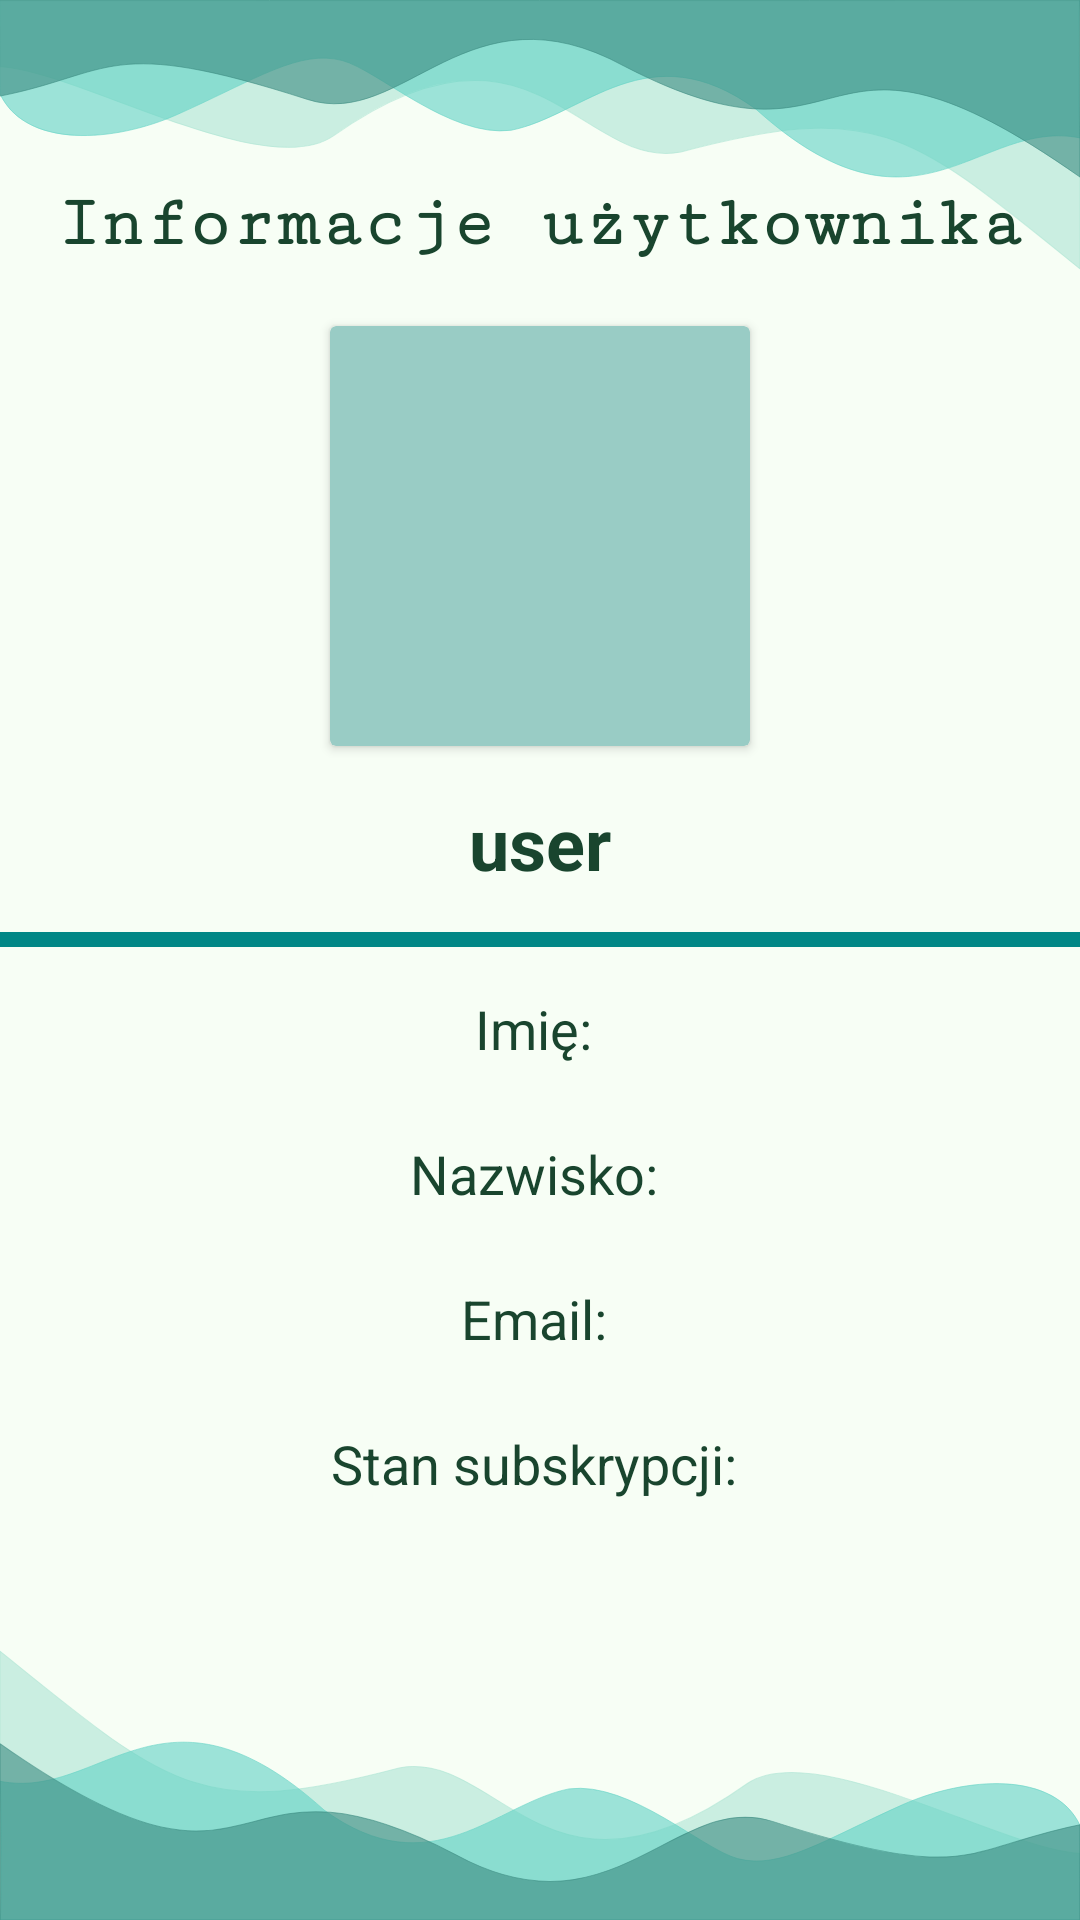

Layout XML and referenced resources for this Android screen:
<!-- AndroidManifest.xml: application theme Theme.QuizApp -->
<!-- res/layout/fragment_profile.xml -->
<?xml version="1.0" encoding="utf-8"?>
<androidx.constraintlayout.widget.ConstraintLayout xmlns:android="http://schemas.android.com/apk/res/android"
    xmlns:app="http://schemas.android.com/apk/res-auto"
    xmlns:tools="http://schemas.android.com/tools"
    android:id="@+id/constraintLayoutProfile"
    android:layout_width="match_parent"
    android:layout_height="match_parent"
    android:background="@drawable/backgroundmobiletopbottom"
    tools:context="pl.dominikpiskor.quizapp.Fragments.ProfileFragment">

    <ProgressBar
        android:id="@+id/progressBarProfile"
        style="?android:attr/progressBarStyle"
        android:layout_width="200dp"
        android:layout_height="200dp"
        android:translationZ="200dp"
        android:visibility="invisible"
        app:layout_constraintBottom_toBottomOf="parent"
        app:layout_constraintEnd_toEndOf="parent"
        app:layout_constraintHorizontal_bias="0.5"
        app:layout_constraintStart_toStartOf="parent"
        app:layout_constraintTop_toTopOf="parent"
        app:layout_constraintVertical_bias="0.4" />


    <androidx.cardview.widget.CardView
        android:id="@+id/cardLargeA"
        android:layout_width="140dp"
        android:layout_height="140dp"
        android:clickable="false"
        android:elevation="100dp"
        android:focusable="false"
        app:cardBackgroundColor="#99ccc5"
        app:layout_constraintBottom_toBottomOf="parent"
        app:layout_constraintEnd_toEndOf="parent"
        app:layout_constraintStart_toStartOf="parent"
        app:layout_constraintTop_toBottomOf="@+id/profileLabel"
        app:layout_constraintVertical_bias="0.05">

        <ImageView
            android:id="@+id/imageView2"
            android:layout_width="140dp"
            android:layout_height="140dp"
            android:src="@drawable/baseline_person_24"
            app:layout_constraintBottom_toBottomOf="parent"
            app:layout_constraintEnd_toEndOf="parent"
            app:layout_constraintStart_toStartOf="parent"
            app:layout_constraintTop_toTopOf="parent"
            app:layout_constraintVertical_bias="0.2"
            app:tint="@color/teal_700" />

    </androidx.cardview.widget.CardView>

    <TextView
        android:id="@+id/profileLabel"
        android:layout_width="wrap_content"
        android:layout_height="wrap_content"
        android:fontFamily="serif-monospace"
        android:paddingHorizontal="10dp"
        android:text="Informacje użytkownika"
        android:textAlignment="center"
        android:textColor="#19452e"
        android:textSize="24sp"
        android:textStyle="bold"
        app:autoSizeTextType="uniform"
        app:layout_constraintBottom_toBottomOf="parent"
        app:layout_constraintEnd_toEndOf="parent"
        app:layout_constraintStart_toStartOf="parent"
        app:layout_constraintTop_toTopOf="parent"
        app:layout_constraintVertical_bias="0.1" />

    <View
        android:id="@+id/view"
        android:layout_width="0dp"
        android:layout_height="5dp"
        android:background="@color/teal_700"
        app:layout_constraintBottom_toBottomOf="parent"
        app:layout_constraintEnd_toEndOf="parent"
        app:layout_constraintStart_toStartOf="parent"
        app:layout_constraintTop_toBottomOf="@+id/userNameText"
        app:layout_constraintVertical_bias="0.04" />

    <TextView
        android:id="@+id/firstNameText"
        android:layout_width="0dp"
        android:layout_height="wrap_content"
        android:text="Imię: "
        android:textAlignment="center"
        android:textColor="#19452e"
        android:textSize="18sp"
        app:autoSizeTextType="uniform"
        app:layout_constraintBottom_toBottomOf="parent"
        app:layout_constraintEnd_toEndOf="parent"
        app:layout_constraintHorizontal_bias="0.5"
        app:layout_constraintStart_toStartOf="parent"
        app:layout_constraintTop_toBottomOf="@+id/view"
        app:layout_constraintVertical_bias="0.05" />

    <TextView
        android:id="@+id/lastNameText"
        android:layout_width="0dp"
        android:layout_height="wrap_content"
        android:layout_marginTop="24dp"
        android:text="Nazwisko: "
        android:textAlignment="center"
        android:textColor="#19452e"
        android:textSize="18sp"
        app:autoSizeTextType="uniform"
        app:layout_constraintEnd_toEndOf="parent"
        app:layout_constraintStart_toStartOf="parent"
        app:layout_constraintTop_toBottomOf="@+id/firstNameText" />

    <TextView
        android:id="@+id/emailText"
        android:layout_width="0dp"
        android:layout_height="wrap_content"
        android:layout_marginTop="24dp"
        android:text="Email: "
        android:textAlignment="center"
        android:textColor="#19452e"
        android:textSize="18sp"
        app:autoSizeTextType="uniform"
        app:layout_constraintEnd_toEndOf="parent"
        app:layout_constraintStart_toStartOf="parent"
        app:layout_constraintTop_toBottomOf="@+id/lastNameText" />

    <TextView
        android:id="@+id/accountStatusText"
        android:layout_width="wrap_content"
        android:layout_height="wrap_content"
        android:layout_marginTop="24dp"
        android:text="Stan subskrypcji: "
        android:textAlignment="center"
        android:textColor="#19452e"
        android:textSize="18sp"
        app:autoSizeTextType="uniform"
        app:layout_constraintEnd_toEndOf="parent"
        app:layout_constraintStart_toStartOf="parent"
        app:layout_constraintTop_toBottomOf="@+id/emailText" />

    <TextView
        android:id="@+id/userNameText"
        android:layout_width="0dp"
        android:layout_height="wrap_content"
        android:layout_marginTop="16dp"
        android:text="user"
        android:textAlignment="center"
        android:textColor="#19452e"
        android:textSize="24sp"
        android:textStyle="bold"
        app:autoSizeTextType="uniform"
        app:layout_constraintEnd_toEndOf="parent"
        app:layout_constraintStart_toStartOf="parent"
        app:layout_constraintTop_toBottomOf="@+id/cardLargeA" />

    <androidx.constraintlayout.widget.Guideline
        android:id="@+id/guideline"
        android:layout_width="wrap_content"
        android:layout_height="wrap_content"
        android:orientation="vertical"
        app:layout_constraintGuide_percent="0.5" />

</androidx.constraintlayout.widget.ConstraintLayout>
<!-- resources referenced by this layout -->
<resources>
  <!-- drawable backgroundmobiletopbottom: vector/xml drawable (drawable, 3337 chars, omitted) -->
  <style name="Theme.QuizApp" parent="Theme.MaterialComponents.DayNight.NoActionBar">
          
          <item name="colorPrimary">#00BD7E</item>
          <item name="colorPrimaryVariant">@color/purple_700</item>
          <item name="colorOnPrimary">@color/white</item>
          
          <item name="colorSecondary">@color/teal_200</item>
          <item name="colorSecondaryVariant">@color/teal_700</item>
          <item name="colorOnSecondary">@color/black</item>
          
          <item name="android:statusBarColor">#5AABA0</item>
          
      </style>
  <!-- not gathered from this repository: default colours our renderer supplied (Android Studio template values) -->
  <color name="purple_700">#FF3700B3</color>
  <color name="teal_200">#FF03DAC5</color>
  <color name="teal_700">#FF018786</color>
  <color name="black">#FF000000</color>
  <color name="white">#FFFFFFFF</color>
</resources>
